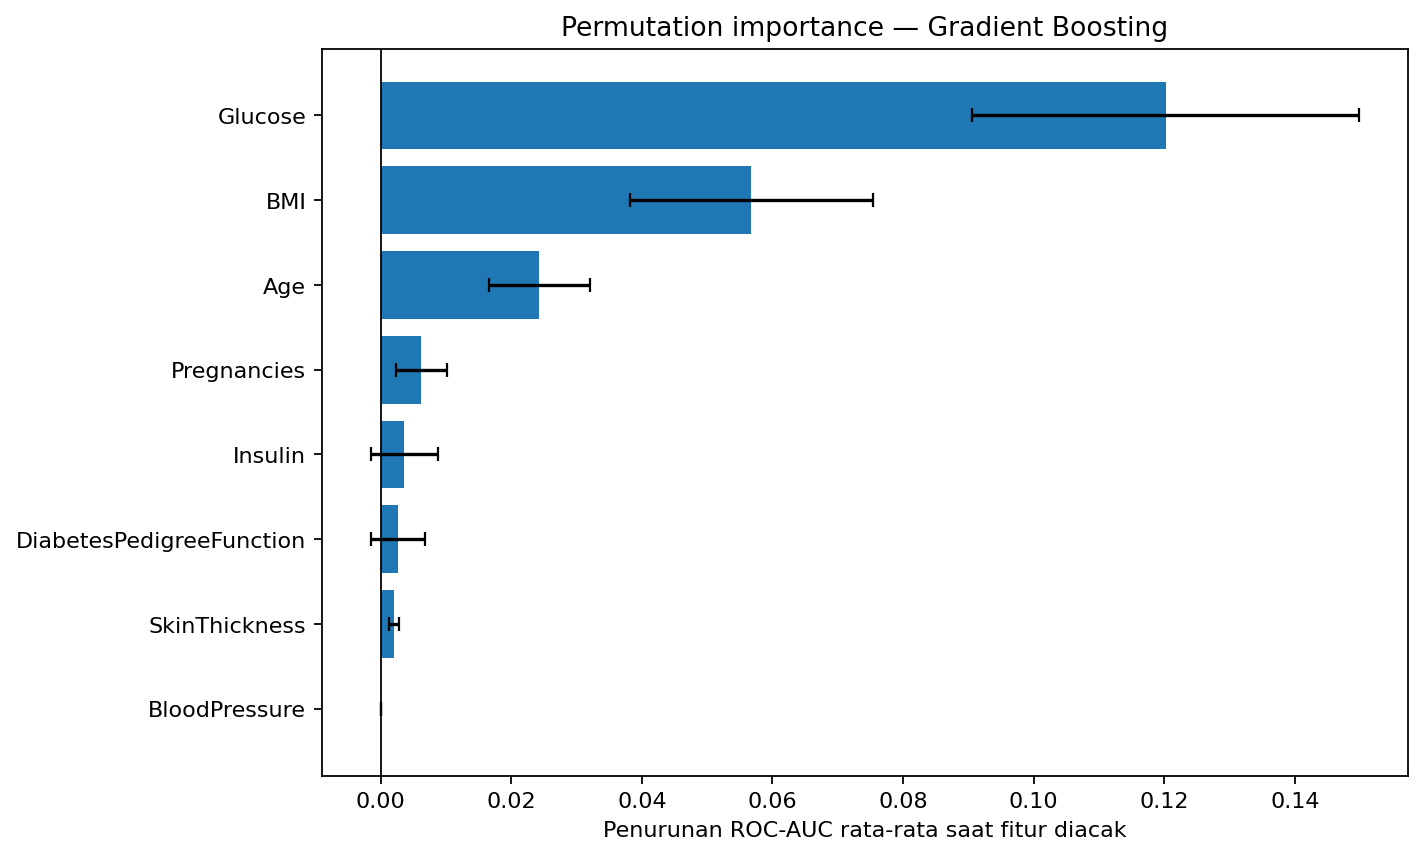

The data file committed next to this chart (first rows):
feature, importance_mean, importance_std
Glucose, 0.1202, 0.02961
BMI, 0.05676, 0.01858
Age, 0.02431, 0.007767
Pregnancies, 0.006236, 0.00387
Insulin, 0.00362, 0.005079
DiabetesPedigreeFunction, 0.002713, 0.004132
SkinThickness, 0.002, 0.0007519
BloodPressure, 0.0, 0.0
